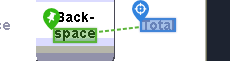
Task: Trigger Based Attended Automation
Workflow: NAMOS_SG_TillOverview_CashierDeclaration

Step 1 [try]: CV Click - Text

Step 2: CvDescriptor (same screen as step 1)

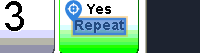
Step 3: CV Click - Text

Step 4: CvDescriptor (same screen as step 3)

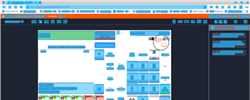
Step 5: CV refresh

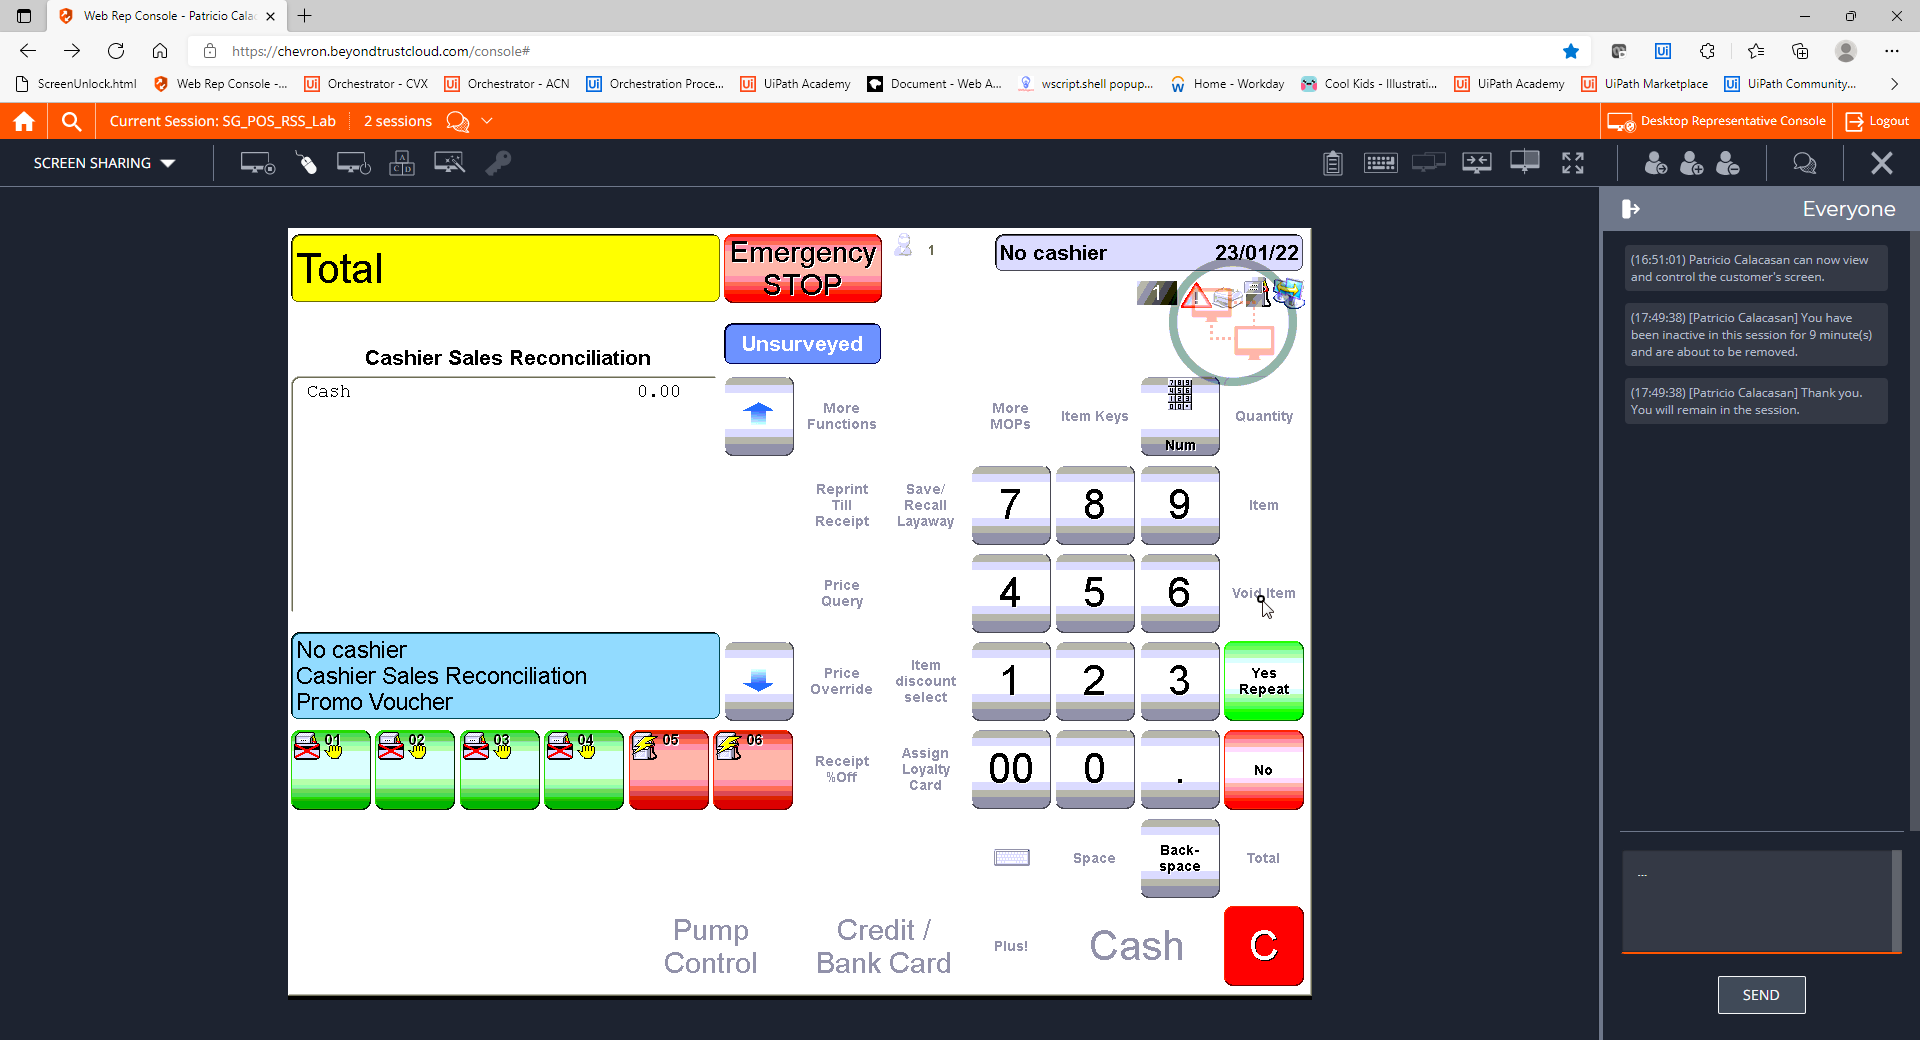
Step 6: CVCache

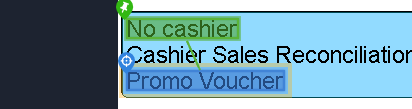
Step 7 [try]: get-text

Step 8: CvDescriptor (same screen as step 7)

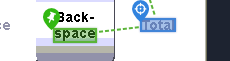
Step 9 [try]: CV Click - Text

Step 10: CvDescriptor (same screen as step 9)

Step 11: CV Click - Text (same screen as step 3)

Step 12: CvDescriptor (same screen as step 3)

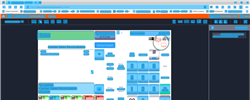
Step 13: CV refresh

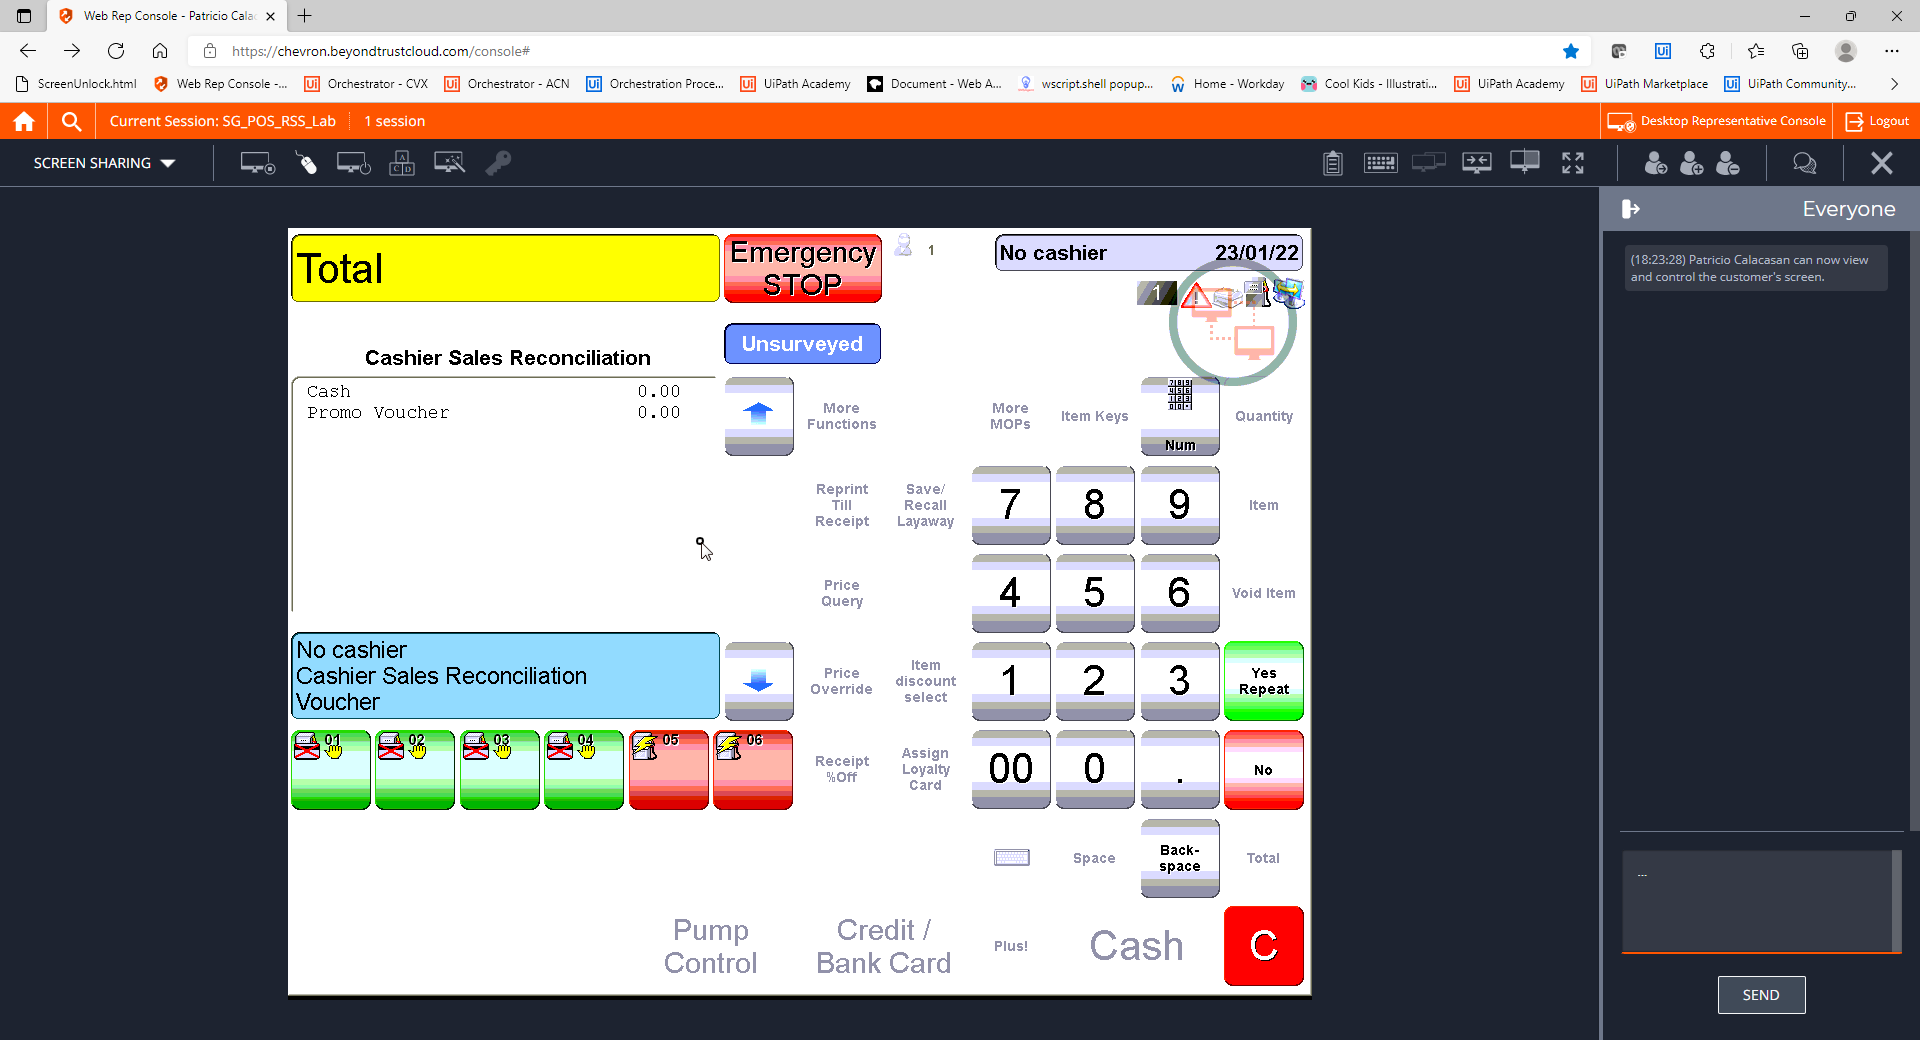
Step 14: CVCache

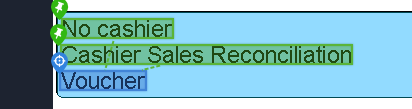
Step 15 [try]: get-text

Step 16: CvDescriptor (same screen as step 15)

Step 17 [try]: CV Click - Text (same screen as step 9)

Step 18: CvDescriptor (same screen as step 9)

Step 19: CV Click - Text (same screen as step 3)

Step 20: CvDescriptor (same screen as step 3)

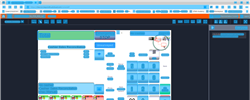
Step 21: CV refresh

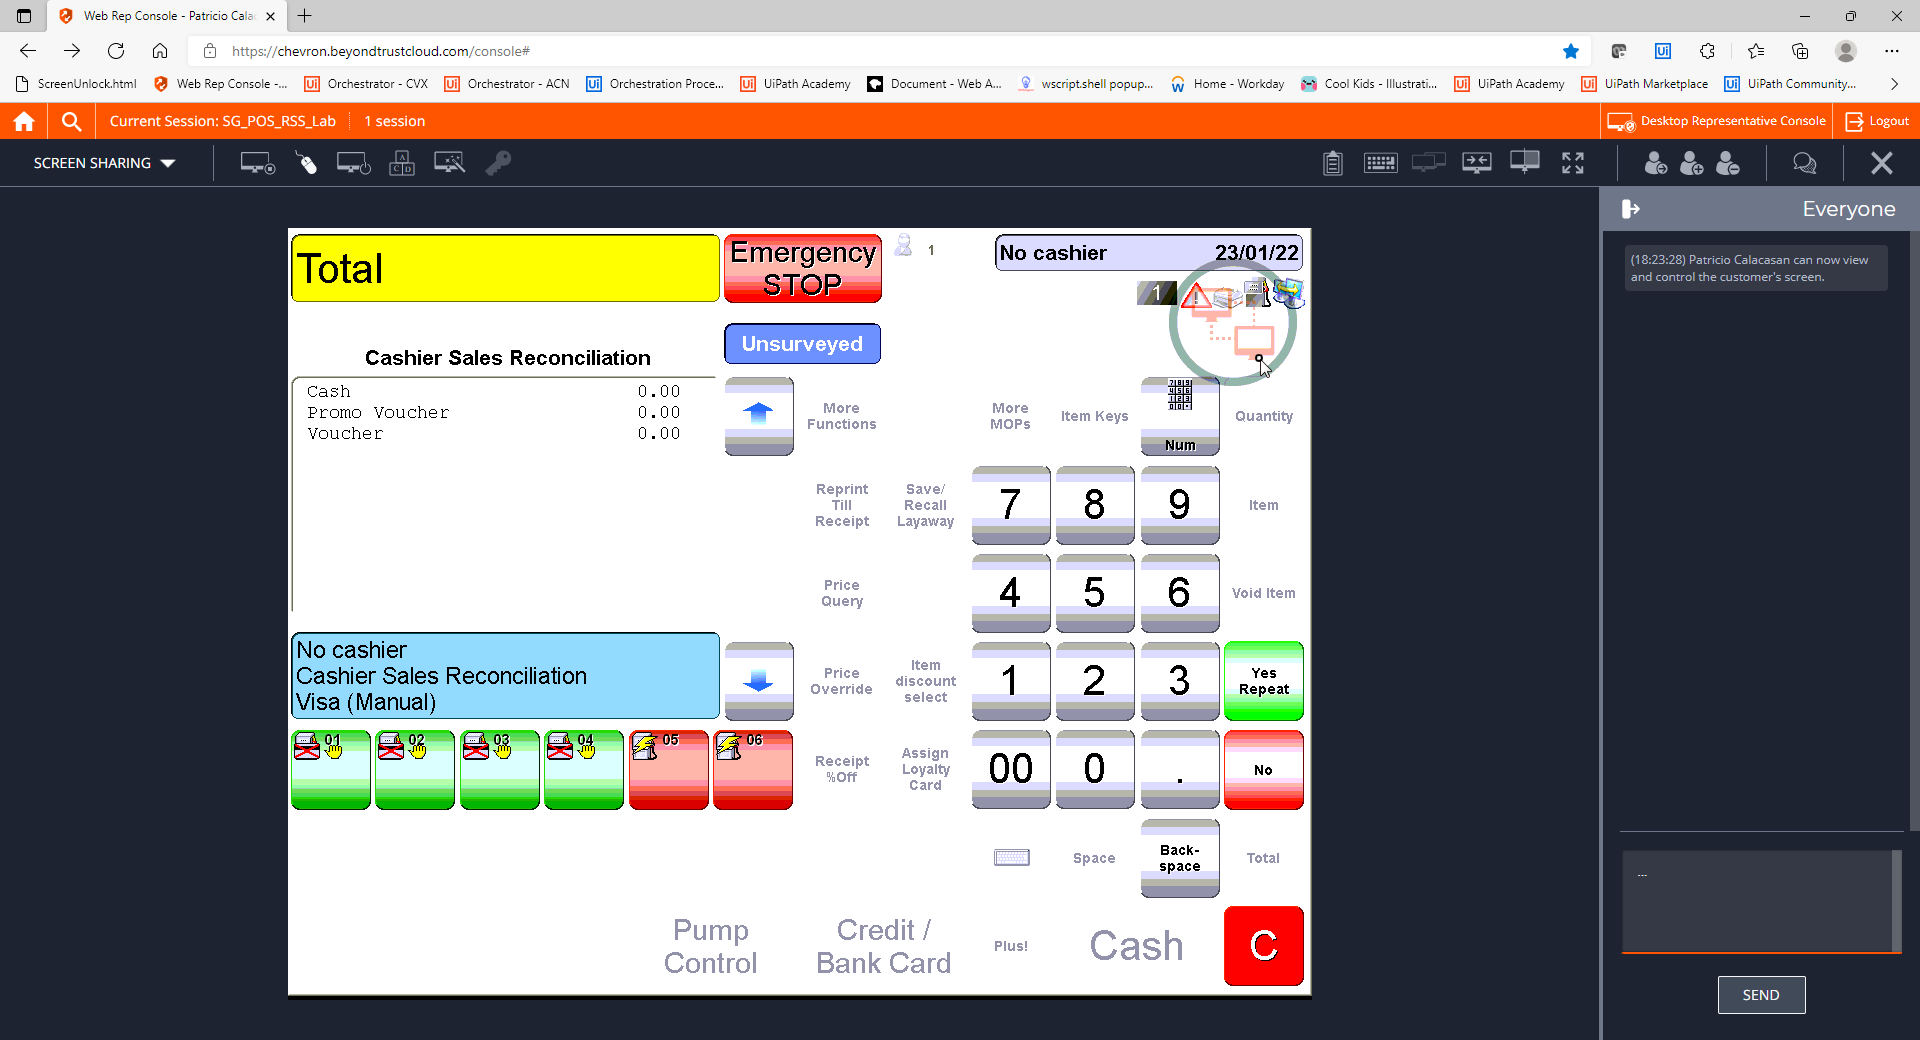
Step 22: CVCache

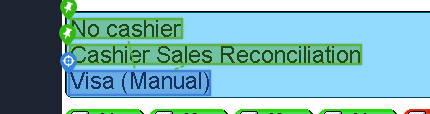
Step 23 [try]: get-text

Step 24: CvDescriptor (same screen as step 23)

Step 25 [try]: CV Click - Text (same screen as step 9)

Step 26: CvDescriptor (same screen as step 9)

Step 27: CV Click - Text (same screen as step 3)

Step 28: CvDescriptor (same screen as step 3)

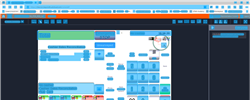
Step 29: CV refresh

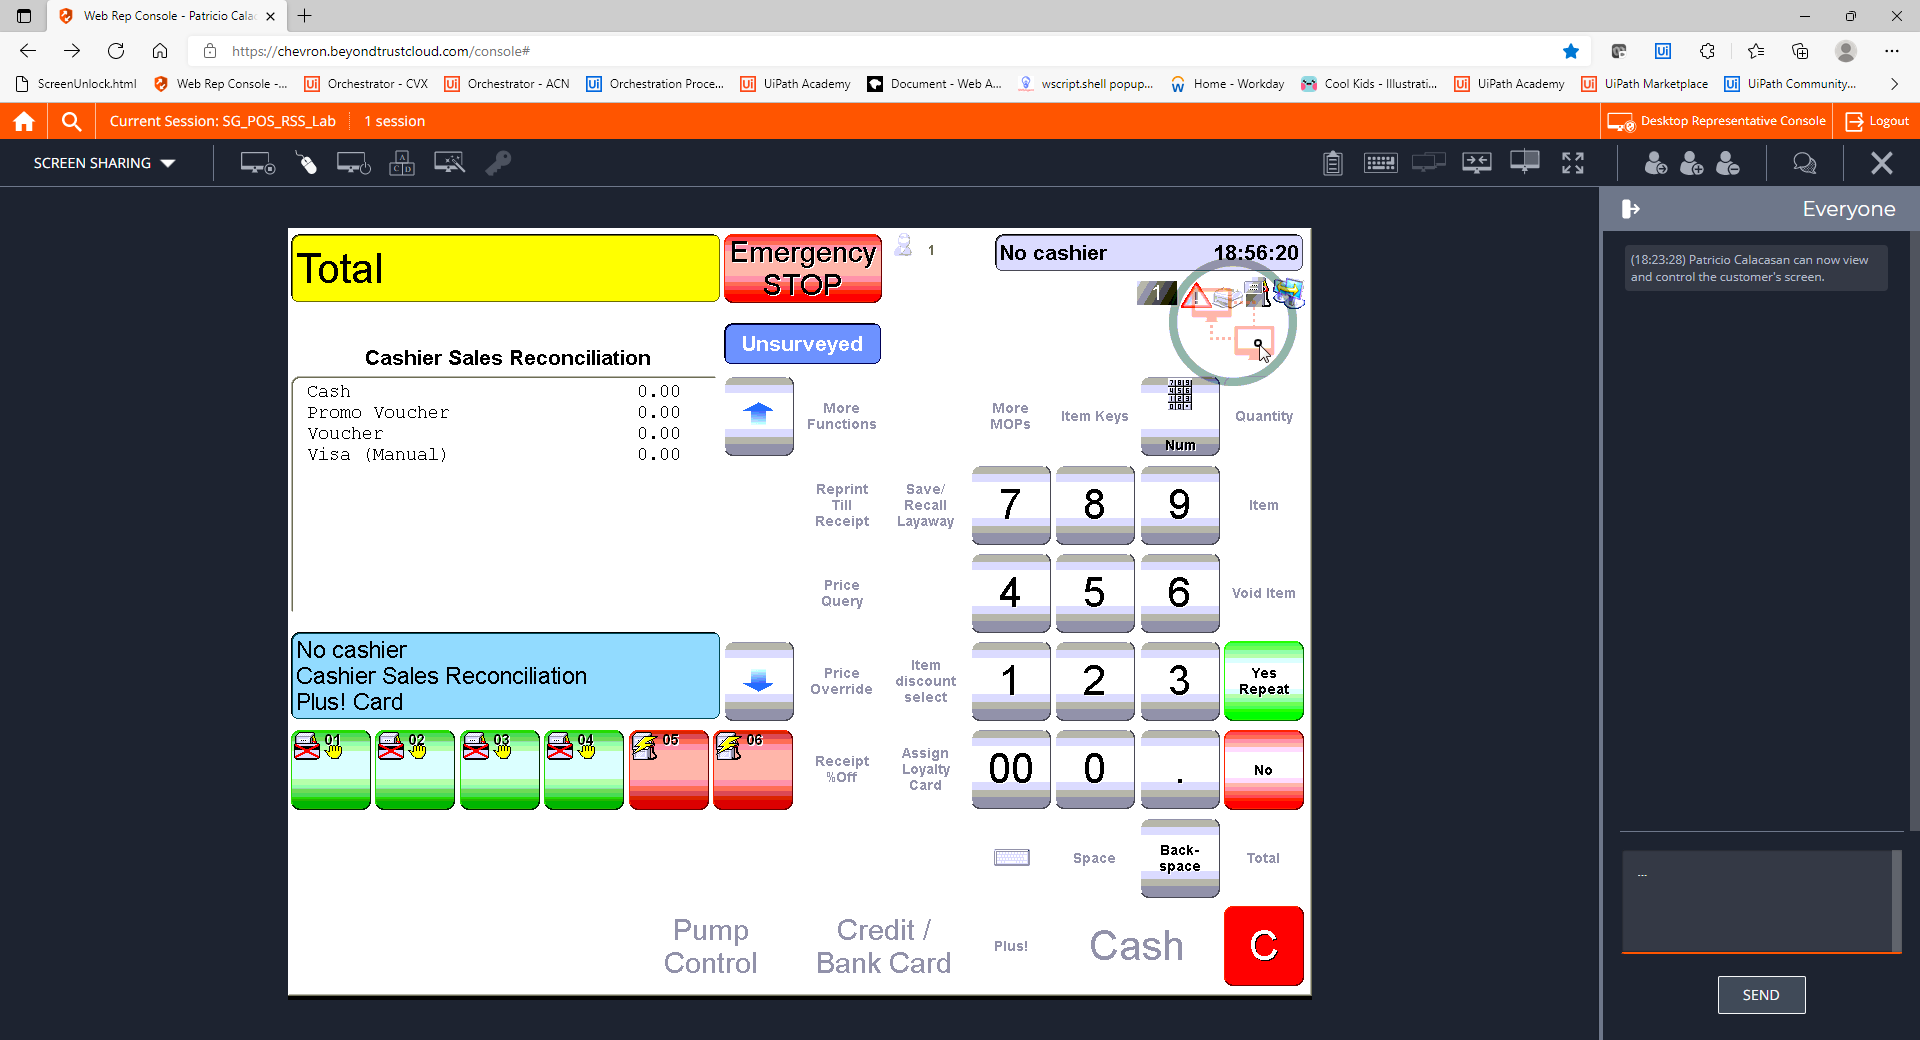
Step 30: CVCache

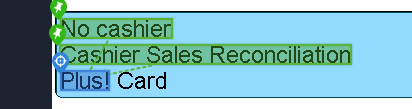
Step 31 [try]: get-text

Step 32: CvDescriptor (same screen as step 31)

Step 33 [try]: CV Click - Text (same screen as step 9)

Step 34: CvDescriptor (same screen as step 9)

Step 35: CV Click - Text (same screen as step 3)

Step 36: CvDescriptor (same screen as step 3)

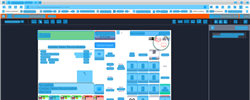
Step 37: CV refresh

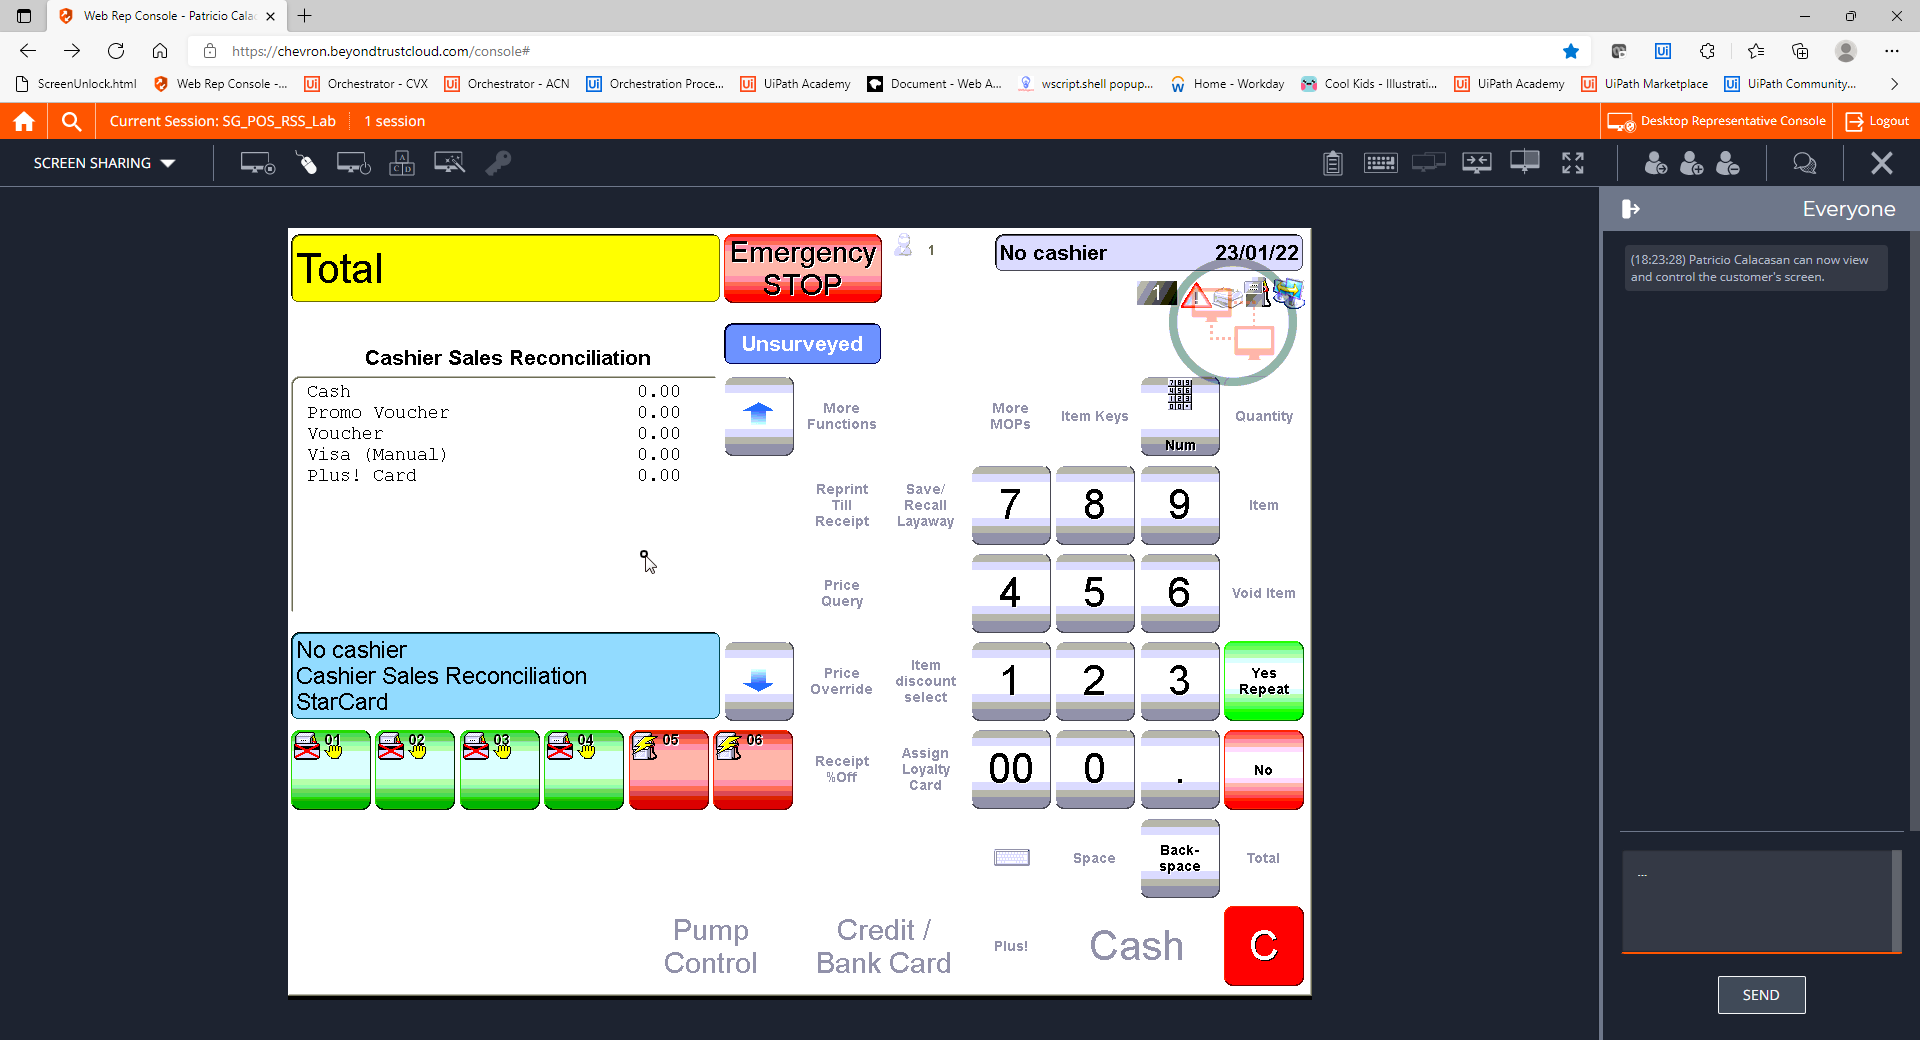
Step 38: CVCache

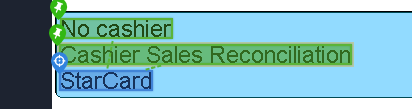
Step 39 [try]: get-text

Step 40: CvDescriptor (same screen as step 39)